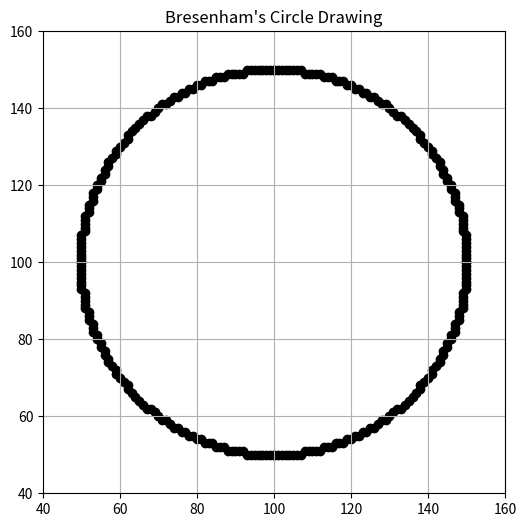

This figure's Python source:
import matplotlib.pyplot as plt

def bresenham_circle(x_center, y_center, radius):
    """Bresenham's Circle Drawing Algorithm to generate points of a circle."""
    points = []
    x = radius
    y = 0
    p = 1 - radius  # Decision parameter

    while x > y:
        # Add the points in each octant
        points.append((x_center + x, y_center + y))
        points.append((x_center - x, y_center + y))
        points.append((x_center + x, y_center - y))
        points.append((x_center - x, y_center - y))
        points.append((x_center + y, y_center + x))
        points.append((x_center - y, y_center + x))
        points.append((x_center + y, y_center - x))
        points.append((x_center - y, y_center - x))
        
        y += 1

        if p <= 0:  # Midpoint is inside the circle
            p += 2 * y + 1
        else:  # Midpoint is outside the circle
            x -= 1
            p += 2 * y - 2 * x + 1

    return points

def draw_circle_image(points):
    """Draw the circle points on a matplotlib image."""
    x_vals, y_vals = zip(*points)  # Unzip points into x and y coordinates

    plt.figure(figsize=(6, 6))
    plt.scatter(x_vals, y_vals, color='black')  # Draw circle points
    plt.title("Bresenham's Circle Drawing")
    plt.xlim(min(x_vals) - 10, max(x_vals) + 10)
    plt.ylim(min(y_vals) - 10, max(y_vals) + 10)
    plt.gca().set_aspect('equal', adjustable='box')
    plt.grid(True)
    plt.axhline(0, color='grey', lw=1)
    plt.axvline(0, color='grey', lw=1)

    # Save the image
    plt.savefig("circle_bresenham.png")
    plt.show()

if __name__ == "__main__":
    # Define circle center and radius
    center_point = (100, 100)
    radius = 50

    # Get the points of the circle
    circle_points = bresenham_circle(center_point[0], center_point[1], radius)

    # Print the points
    print("Circle points:")
    for point in circle_points:
        print(point)

    # Draw the circle and save the image
    draw_circle_image(circle_points)
